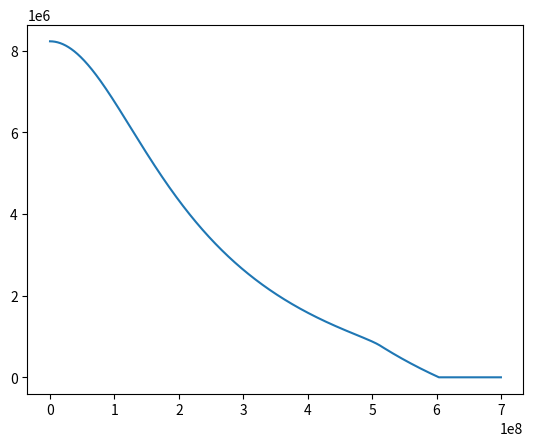

The matplotlib source for this figure:
# -*- coding: utf-8 -*-
"""
Created on Tue Mar 30 12:39:44 2021

[redacted]
"""



import numpy as np
import matplotlib.pyplot as plt
from scipy.integrate import solve_ivp



# STAR CONSTANTS
k = 1.381*10**-23 # Boltzmann
h = 6.626*10**-34 # Planck
G = 6.674*10**-11 # Newton Gravity
hbar = h/(2*np.pi) # Reduced Planck
me = 9.109*10**-31 # Electron Mass
mp = 1.673*10**-27 # Proton Mass
sigma = 5.670*10**-8 # Stefan Boltzmann
c = 3.0*10**8 # Speed of Light
a = 4*sigma/c
gamma = 5/3 # Adiabatic index


X = 0.7 # Mass Fraction of Hydrogen
XCNO = 0.03*X # Mass Fraction of CNO
Z = 0.0341121074#0.0341120611 # Mass Fraction of Other Metals
Y = 1-X-Z # Mass Fraction of Helium
mu = (2*X + 0.75*Y + 0.5*Z)**-1 # Mean Molecular Mass



def Mass_Gradient(p, r):
    '''
    computes the mass gradient in terms of the density and radius

    Parameters
    ----------
    p : FLOAT
        The density.
    r : FLOAT
        The radius.

    Returns
    -------
    mass_gradient : FLOAT
        The mass gradient.

    '''
    mass_gradient = 4*np.pi*(r**2)*p
    return mass_gradient



def Luminosity_Gradient(p, r, E):
    '''
    computes the gradient of luminosity in terms of the density, radius and
    energy generation rate

    Parameters
    ----------
    p : FLOAT
        The density.
    r : FLOAT
        The radius.
    E : FLOAT
        The energy generation rate.

    Returns
    -------
    luminosity_gradient : FLOAT
        The gradient of luminosity.

    '''
    luminosity_gradient = 4*np.pi*(r**2)*p*E
    return luminosity_gradient
    


def Pressure(p, T):
    '''
    computes the pressure in terms of the density and temperature

    Parameters
    ----------
    p : FLOAT
        The density.
    T : FLOAT
        The temperature.

    Returns
    -------
    pressure : FLOAT
        The pressure.

    '''
    first_term = (3*np.pi**2)**(2/3)/5*(hbar**2)/me*(p/mp)**(5/3)
    second_term = p*k*T/(mu*mp)
    third_term = 1/3*a*(T**4)
    pressure = first_term + second_term + third_term
    return pressure



def Pressure_Density_Derivative(p, T):
    '''
    computes the partial derivative of pressure with respect to density, in
    terms of density and temperature

    Parameters
    ----------
    p : FLOAT
        The density.
    T : FLOAT
        The temperature.

    Returns
    -------
    pressure_density_derivative : FLOAT
        The partial derivative of pressure with respect to density.

    '''
    first_term = (3*np.pi**2)**(2/3)/3*(hbar**2)/(me*mp)*(p/mp)**(2/3)
    second_term = k*T/(mu*mp)
    pressure_density_deriv = first_term + second_term
    return pressure_density_deriv
    


def Pressure_Temperature_Derivative(p, T):
    '''
    computes the partial derivative of pressure with respect to temperature,
    in terms of density and temperature

    Parameters
    ----------
    p : FLOAT
        The density.
    T : FLOAT
        The temperature.

    Returns
    -------
    pressure_temp_deriv : FLOAT
        The partial derivative of pressure with respect to temperature.

    '''
    first_term = p*k/(mu*mp)
    second_term = 4/3*a*(T**3)
    pressure_temp_deriv = first_term + second_term
    return pressure_temp_deriv



def Energy_Generation_Rate(p, T):
    '''
    computes the total energy generation rate, including the PP-chain and 
    the CNO cycle, in terms of the density and temperature

    Parameters
    ----------
    p : FLOAT
        The density.
    T : FLOAT
        The temperature.

    Returns
    -------
    energy_gen_rate : FLOAT
        The total energy generation rate.

    '''
    PP_rate = 1.07*10**-7*(p/10**5)*(X**2)*(T/10**6)**4
    CNO_rate = 8.24*10**-26*(p/10**5)*X*XCNO*(T/10**6)**19.9
    energy_gen_rate = PP_rate + CNO_rate
    return energy_gen_rate



def Opacity(p, T):
    '''
    computes the total Rosseland mean opacity in terms of density
    and temperature

    Parameters
    ----------
    p : FLOAT
        The density.
    T : FLOAT
        The temperature.

    Returns
    -------
    total_opacity : FLOAT
        The Rosseland mean opacity.

    '''
    kes = 0.02*(1 + X)
    kff = 1.0*10**24*(Z + 0.0001)*((p/10**3)**0.7)*(T**-3.5)
    kH = 2.5*10**-32*(Z/0.02)*((p/10**3)**0.5)*(T**9)
    opacity_term = 1/max(kes, kff) + 1/kH
    total_opacity = opacity_term**-1
    return total_opacity
    


def Optical_Depth_Gradient(K, p):
    '''
    computes the gradient of optical depth in terms of Rosseland mean
    opacity and the density

    Parameters
    ----------
    K : FLOAT
        The Rosseland mean opacity.
    p : FLOAT
        The density.

    Returns
    -------
    optical_depth_gradient : FLOAT
        The gradient of optical depth.

    '''
    optical_depth_gradient = K*p
    return optical_depth_gradient



def Temperature_Gradient(p, r, T, L, P, K, M, w):
    '''
    computes the temperature gradient in terms of the density, radius, 
    temperature, luminosity, pressure, opacity, and enclosed mass

    Parameters
    ----------
    p : FLOAT
        The density.
    r : FLOAT
        The radius.
    T : FLOAT
        The temperature.
    L : FLOAT
        The total luminosity.
    P : FLOAT
        The total pressure.
    K : FLOAT
        The opacity.
    M : FLOAT
        The enclosed mass.
    w : FLOAT
        The angular velocity (omega).

    Returns
    -------
    temperature_gradient : FLOAT
        The gradient of temperature.

    '''
    first_term = 3*K*p*L/(16*np.pi*a*c*(T**3)*(r**2))
    geff = G*M/(r**2) - 2/3*(w**2)*r
    second_term = (1 - 1/gamma)*T/P*geff*p
    return -min(first_term, second_term)



def Density_Gradient(p, r, M, dPdT, dTdr, dPdp, w):
    '''
    computes the density gradient in terms of the density, radius, enclosed
    mass, partial derivative of pressure with respect to temperature, the 
    temperature gradient and the partial derivative of pressure with respect
    to density

    Parameters
    ----------
    p : FLOAT
        The density.
    r : FLOAT
        The radius.
    M : FLOAT
        The enclosed mass.
    dPdT : FLOAT
        The partial derivative of pressure with respect to temperature.
    dTdr : FLOAT
        The temperature gradient.
    dPdp : FLOAT
        The partial derivative of pressure with respect to density.
    w : FLOAT
        The angular velocity (omega).

    Returns
    -------
    density_gradient : FLOAT
        The gradient of density.

    '''
    geff = G*M/(r**2) - 2/3*(w**2)*r
    numerator = geff*p + dPdT*dTdr
    denominator = dPdp
    density_gradient = -numerator/denominator
    return density_gradient



def All_Gradients(r, all_variables):
    '''
    computes a list containing the gradients for the variables of density,
    temperature, enclosed mass, luminosity, optical depth, and angular velocity
    
    Parameters
    ----------
    r : FLOAT
        The radius.
    all_variables : LIST of FLOAT
        The list containing density, temperature, enclosed mass,
        luminosity, optical depth and angular velocity.

    Returns
    -------
    gradient_list : LIST of FLOAT
        The list containing the gradient values.

    '''
    p, T, M, L, t, w = all_variables
    P = Pressure(p, T)
    K = Opacity(p, T)
    E = Energy_Generation_Rate(p, T)
    dPdp = Pressure_Density_Derivative(p, T)
    dPdT = Pressure_Temperature_Derivative(p, T)
    dTdr = Temperature_Gradient(p, r, T, L, P, K, M, w)
    dpdr = Density_Gradient(p, r, M, dPdT, dTdr, dPdp, w)
    dMdr = Mass_Gradient(p, r)
    dLdr = Luminosity_Gradient(p, r, E)
    dtdr = Optical_Depth_Gradient(K, p)
    return [dpdr, dTdr, dMdr, dLdr, dtdr, w]






# Radius step size
dr = 7*10**4

p = 58560
M = 4/3*np.pi*dr**3*p
T = 8.23*10**6
E = Energy_Generation_Rate(p, T)
L = M*E
t = Optical_Depth_Gradient(Opacity(p, T), p)
w = 0


soln = solve_ivp(fun=All_Gradients, t_span=(dr, 10000*dr), y0=[p, T, M, L, t, w],
                 first_step=dr, max_step=dr)
    

r_vals = soln.t
p_vals = soln.y[0]
T_vals = soln.y[1]
M_vals = soln.y[2]
L_vals = soln.y[3]
t_vals = soln.y[4]


fig, ax = plt.subplots(dpi=300)
ax.plot(r_vals, T_vals, '-')













    
    
    
    
    
    
    
    
    
    
    
    
    
    
    